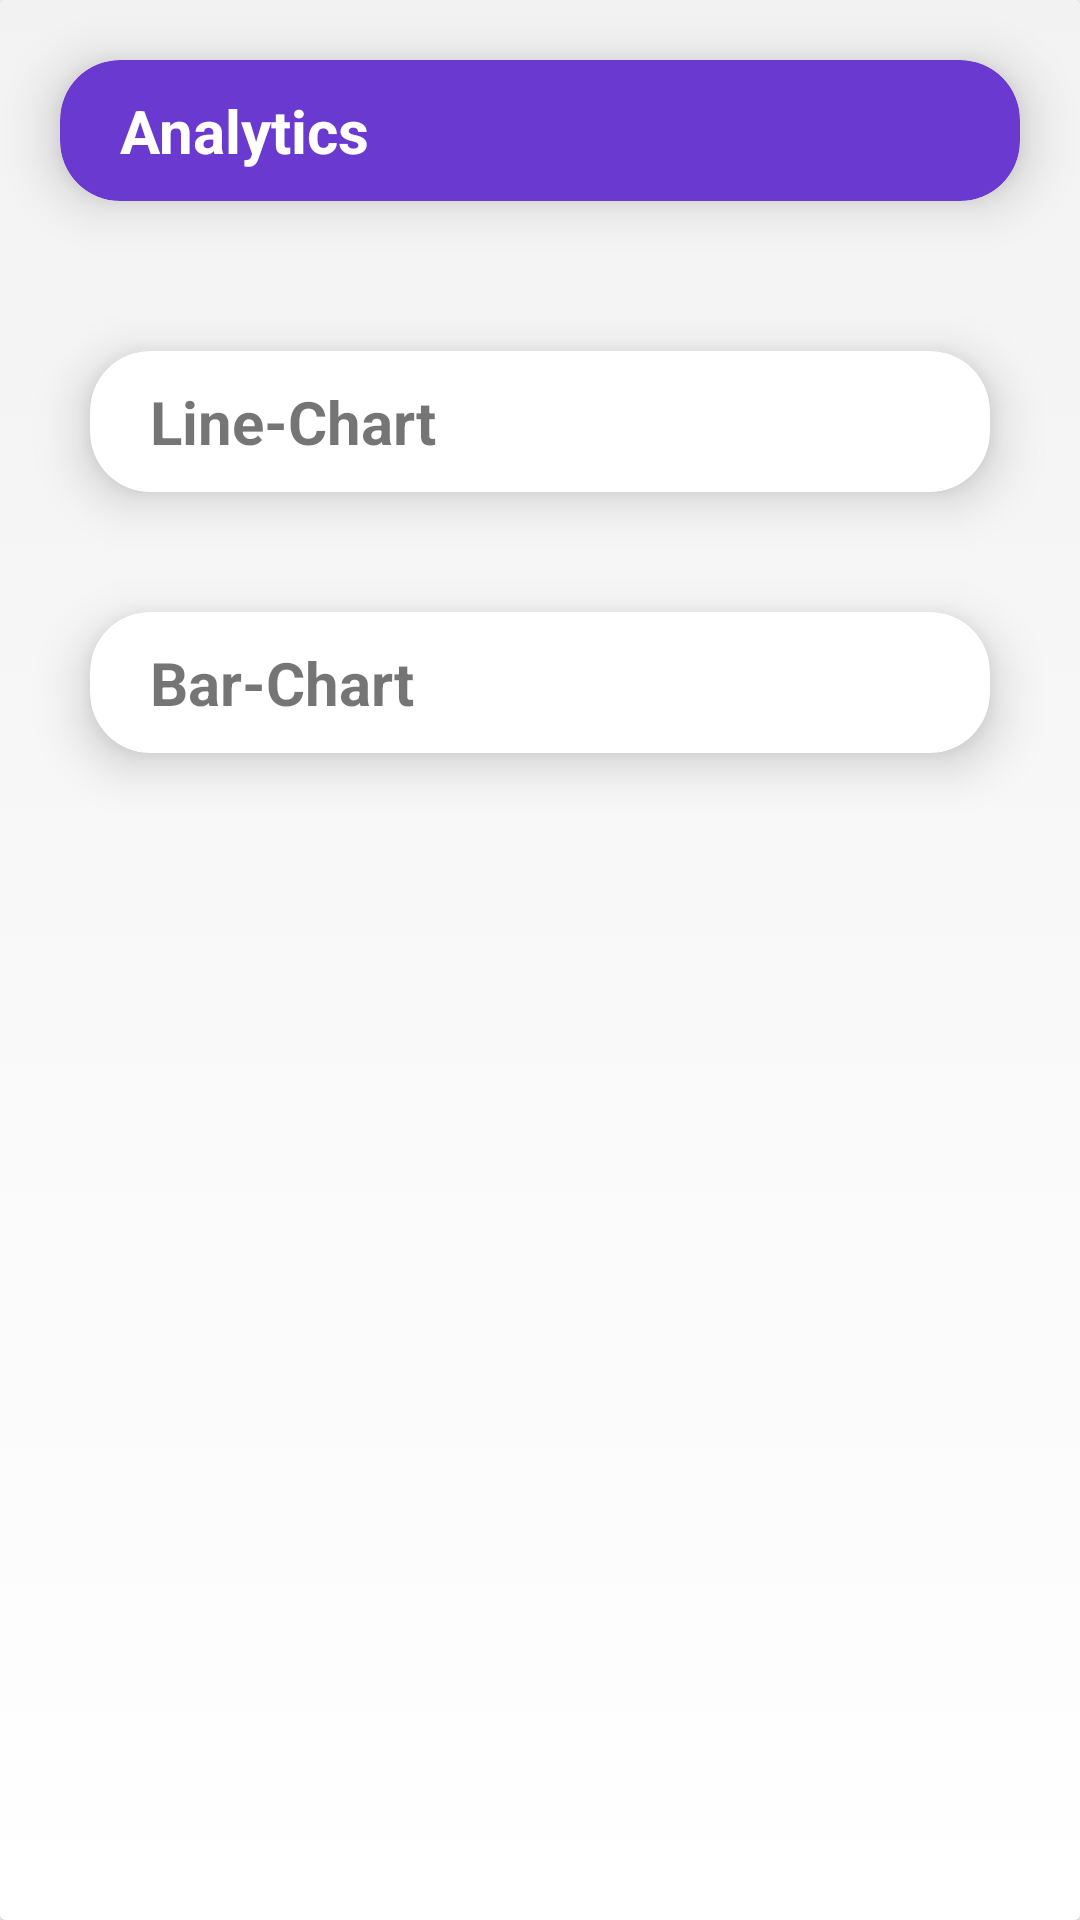

Produce the Android XML layout that renders to this screen, including the resource entries it uses.
<!-- AndroidManifest.xml: application theme Theme.Parkingappfrags_v2 -->
<!-- res/layout/fragment_analytics.xml -->
<?xml version="1.0" encoding="utf-8"?>
<FrameLayout xmlns:android="http://schemas.android.com/apk/res/android"
    xmlns:tools="http://schemas.android.com/tools"
    android:layout_width="match_parent"
    android:layout_height="match_parent"
    xmlns:app="http://schemas.android.com/apk/res-auto"
    tools:context=".AnalyticsFragment">

    <androidx.cardview.widget.CardView
        android:layout_width="match_parent"
        android:layout_height="match_parent">

        <LinearLayout
            android:layout_width="match_parent"
            android:layout_height="match_parent"
            android:orientation="vertical"
            android:background="@drawable/white_gradient_bg">

            <androidx.cardview.widget.CardView
                android:layout_width="match_parent"
                android:layout_height="wrap_content"
                app:cardCornerRadius="20dp"
                app:cardElevation="10dp"
                android:layout_marginVertical="20dp"
                android:layout_marginHorizontal="20dp"
                android:padding="20dp"
                app:cardBackgroundColor="@color/theme_color">

                <TextView
                    android:layout_width="match_parent"
                    android:layout_height="wrap_content"
                    android:text="Analytics"
                    android:textSize="20sp"
                    android:textStyle="bold"
                    android:textColor="@color/white"
                    android:layout_margin="10dp"
                    android:paddingHorizontal="10dp"/>

            </androidx.cardview.widget.CardView>

            <ScrollView
                android:layout_width="match_parent"
                android:layout_height="match_parent"
                android:padding="10dp">

                <androidx.appcompat.widget.LinearLayoutCompat
                    android:layout_width="match_parent"
                    android:layout_height="match_parent"
                    android:orientation="vertical">

                    <androidx.cardview.widget.CardView
                        android:id="@+id/lineGraph_cardView"
                        android:layout_width="match_parent"
                        android:layout_height="wrap_content"
                        app:cardCornerRadius="20dp"
                        app:cardElevation="10dp"
                        android:layout_marginVertical="20dp"
                        android:layout_marginHorizontal="20dp"
                        android:padding="20dp"
                        app:cardBackgroundColor="@color/white">

                        <androidx.appcompat.widget.LinearLayoutCompat
                            android:layout_width="match_parent"
                            android:layout_height="match_parent"
                            android:orientation="vertical">

                            <TextView
                                android:layout_width="match_parent"
                                android:layout_height="match_parent"
                                android:text="Line-Chart"
                                android:textSize="20sp"
                                android:textStyle="bold"
                                android:layout_marginHorizontal="20dp"
                                android:layout_marginVertical="10dp"/>
                            <LinearLayout
                                android:id="@+id/lineGraph_linearLayout"
                                android:layout_width="match_parent"
                                android:layout_height="match_parent"
                                android:orientation="vertical"
                                android:visibility="gone">

                                <TextView
                                    android:layout_width="match_parent"
                                    android:layout_height="match_parent"
                                    android:text="Line graph to show the comparison for amount collected each day :"
                                    android:textSize="18sp"
                                    android:layout_marginHorizontal="20dp"/>

                                <com.github.mikephil.charting.charts.LineChart
                                    android:id="@+id/lineChart"
                                    android:layout_width="match_parent"
                                    android:layout_height="250dp"
                                    android:layout_margin="20dp"></com.github.mikephil.charting.charts.LineChart>
                            </LinearLayout>

                        </androidx.appcompat.widget.LinearLayoutCompat>

                    </androidx.cardview.widget.CardView>

                    <androidx.cardview.widget.CardView
                        android:id="@+id/barGraph_cardView"
                        android:layout_width="match_parent"
                        android:layout_height="wrap_content"
                        app:cardCornerRadius="20dp"
                        app:cardElevation="10dp"
                        android:layout_marginVertical="20dp"
                        android:layout_marginHorizontal="20dp"
                        android:padding="20dp"
                        app:cardBackgroundColor="@color/white">

                        <androidx.appcompat.widget.LinearLayoutCompat
                            android:layout_width="match_parent"
                            android:layout_height="match_parent"
                            android:orientation="vertical">

                            <TextView
                                android:layout_width="match_parent"
                                android:layout_height="match_parent"
                                android:text="Bar-Chart"
                                android:textSize="20sp"
                                android:textStyle="bold"
                                android:layout_marginHorizontal="20dp"
                                android:layout_marginVertical="10dp"/>
                            <LinearLayout
                                android:id="@+id/barGraph_linearLayout"
                                android:layout_width="match_parent"
                                android:layout_height="match_parent"
                                android:orientation="vertical"
                                android:visibility="gone">

                                <TextView
                                    android:layout_width="match_parent"
                                    android:layout_height="match_parent"
                                    android:text="Line graph to show the comparison for amount collected each day :"
                                    android:textSize="18sp"
                                    android:layout_marginHorizontal="20dp"/>

                                <com.github.mikephil.charting.charts.HorizontalBarChart
                                    android:id="@+id/barChart"
                                    android:layout_width="match_parent"
                                    android:layout_height="250dp"
                                    android:layout_margin="20dp"></com.github.mikephil.charting.charts.HorizontalBarChart>


                            </LinearLayout>

                        </androidx.appcompat.widget.LinearLayoutCompat>

                    </androidx.cardview.widget.CardView>

                </androidx.appcompat.widget.LinearLayoutCompat>

            </ScrollView>

        </LinearLayout>

    </androidx.cardview.widget.CardView>

</FrameLayout>
<!-- resources referenced by this layout -->
<resources>
  <color name="theme_color">#6A3AD0</color>
  <color name="white">#FFFFFFFF</color>
  <!-- drawable white_gradient_bg (drawable) -->
  <?xml version="1.0" encoding="utf-8"?>
  <selector xmlns:android="http://schemas.android.com/apk/res/android">
  
      <item>
  
          <shape>
  
              <gradient
                  android:angle="60"
                  android:startColor="#F2F2F2"
                  android:endColor="@color/white"
                  android:type="linear"/>
  
          </shape>
  
      </item>
  
  </selector>
  <style name="Theme.Parkingappfrags_v2" parent="Theme.MaterialComponents.DayNight.DarkActionBar">
          
          <item name="colorPrimary">@color/theme_color</item>
          <item name="colorPrimaryVariant">@color/theme_color</item>
          <item name="colorOnPrimary">@color/white</item>
          
          <item name="colorSecondary">@color/teal_200</item>
          <item name="colorSecondaryVariant">@color/teal_700</item>
          <item name="colorOnSecondary">@color/black</item>
          
          <item name="android:statusBarColor">?attr/colorPrimary</item>
          
      </style>
  <color name="teal_200">#FF03DAC5</color>
  <color name="teal_700">#FF018786</color>
  <color name="black">#FF000000</color>
</resources>
